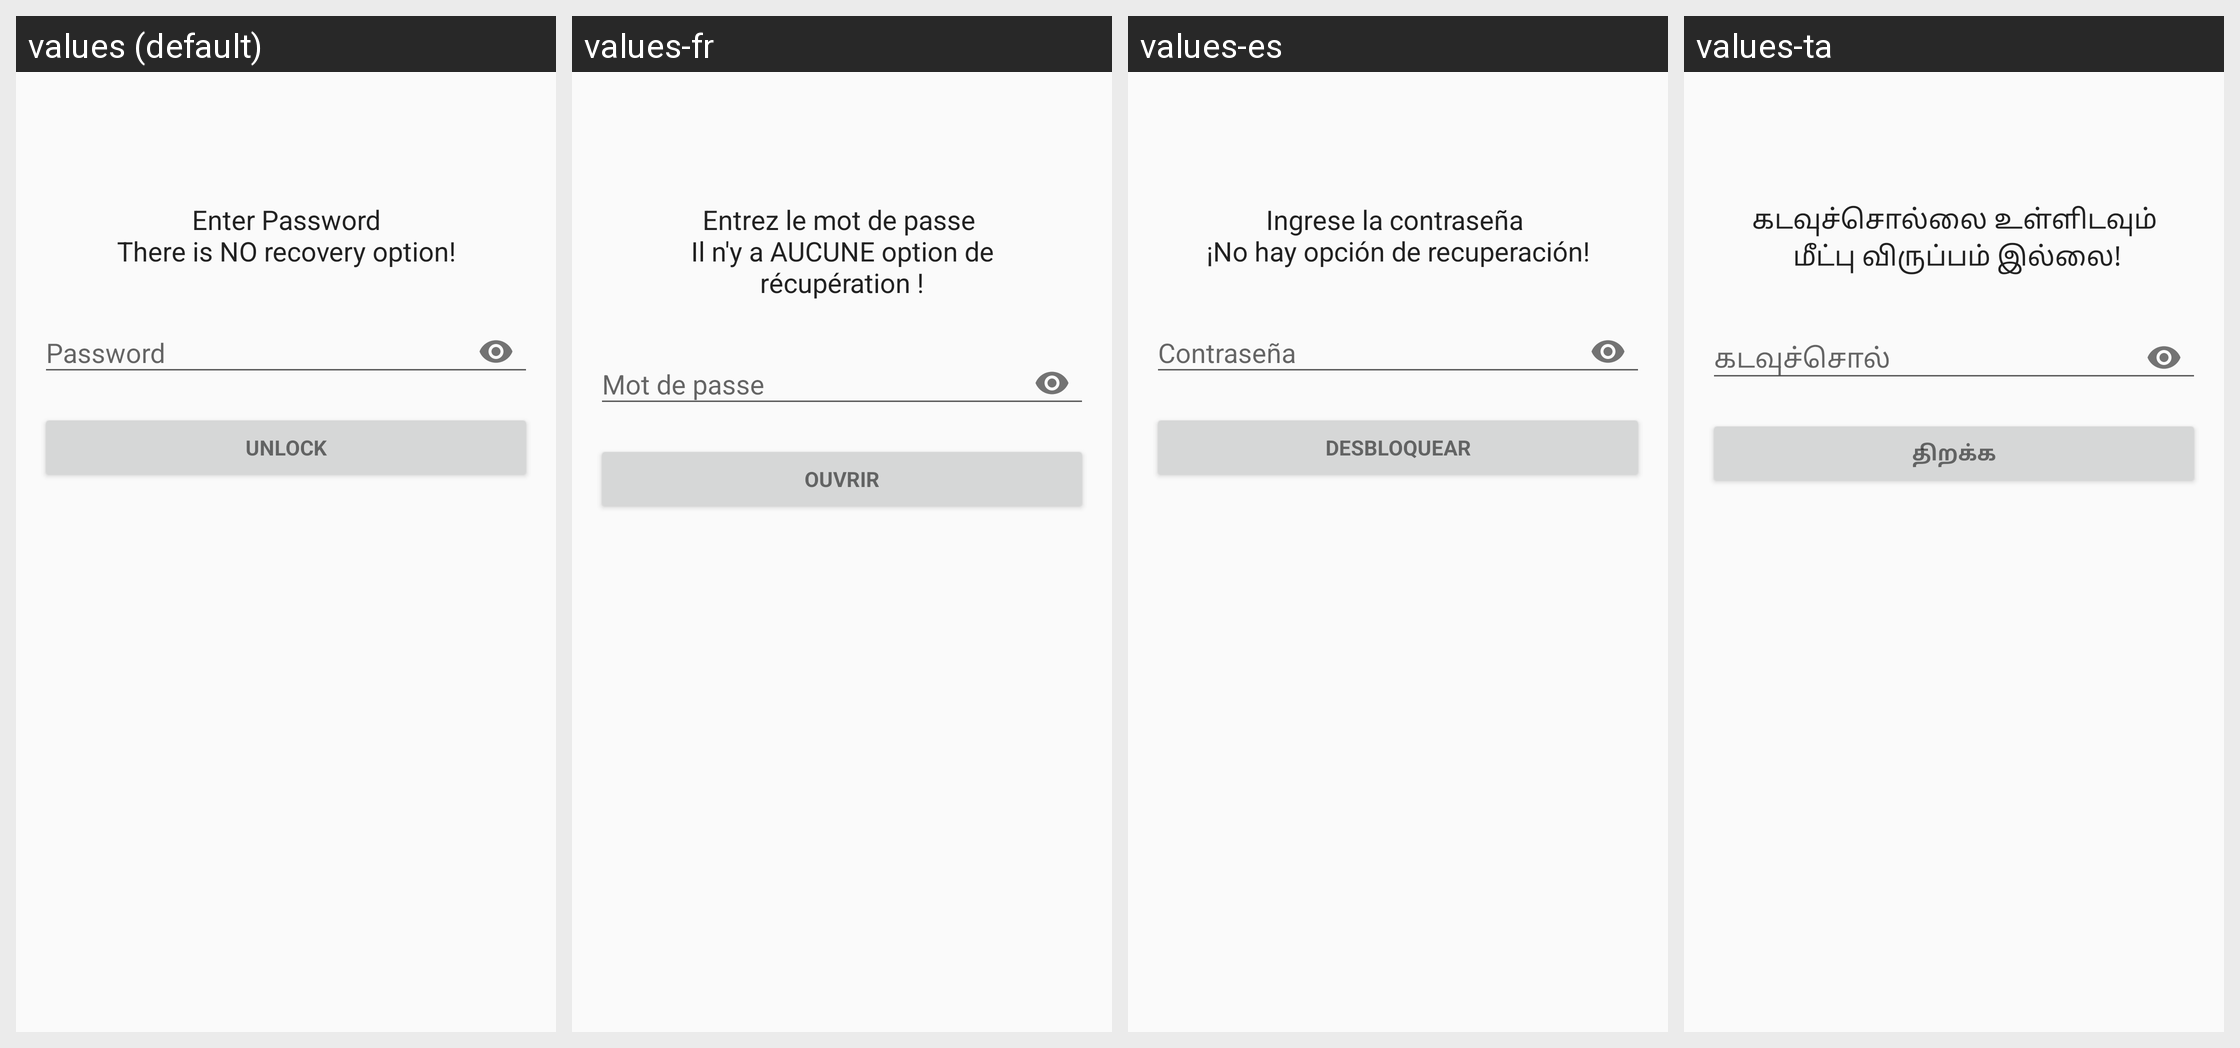

Strings drawn on this Android screen and how each of the app's shown locales translates them:
Android screen res/layout/activity_check_password.xml rendered under 4 locales, left to right: values (default), values-fr, values-es, values-ta. Device: Nexus 5 (rendered at 1080×1920; each locale shown at half size, 540×960, under a caption strip naming it); theme AppTheme.
Other locales in the repository, not shown: values-ar, values-bg, values-de, values-el, values-et, values-fa, values-hi, values-hu, values-hy, values-it, values-ja, values-kn, values-lt, values-mr, values-nb-rNO, values-nl, values-pl, values-pt, values-pt-rBR, values-ru, values-sv, values-tr, values-tzm, values-uk, values-vi, values-zh-rCN, values-zh-rTW.
Strings drawn on this screen, with the default value and each locale's value (text and hints the layout hard-codes, and strings that could not be matched under every locale, appear in the picture but are not listed):

layout___enter_pass_longtext
  values: Enter Password
      There is NO recovery option!
  values-fr: Entrez le mot de passe 
      Il n'y a AUCUNE option de récupération !
  values-es: Ingrese la contraseña 
      ¡No hay opción de recuperación!
  values-ta: கடவுச்சொல்லை உள்ளிடவும்
       மீட்பு விருப்பம் இல்லை!

layout___password
  values: Password
  values-fr: Mot de passe
  values-es: Contraseña
  values-ta: கடவுச்சொல்

layout___unlock
  values: Unlock
  values-fr: Ouvrir
  values-es: desbloquear
  values-ta: திறக்க
